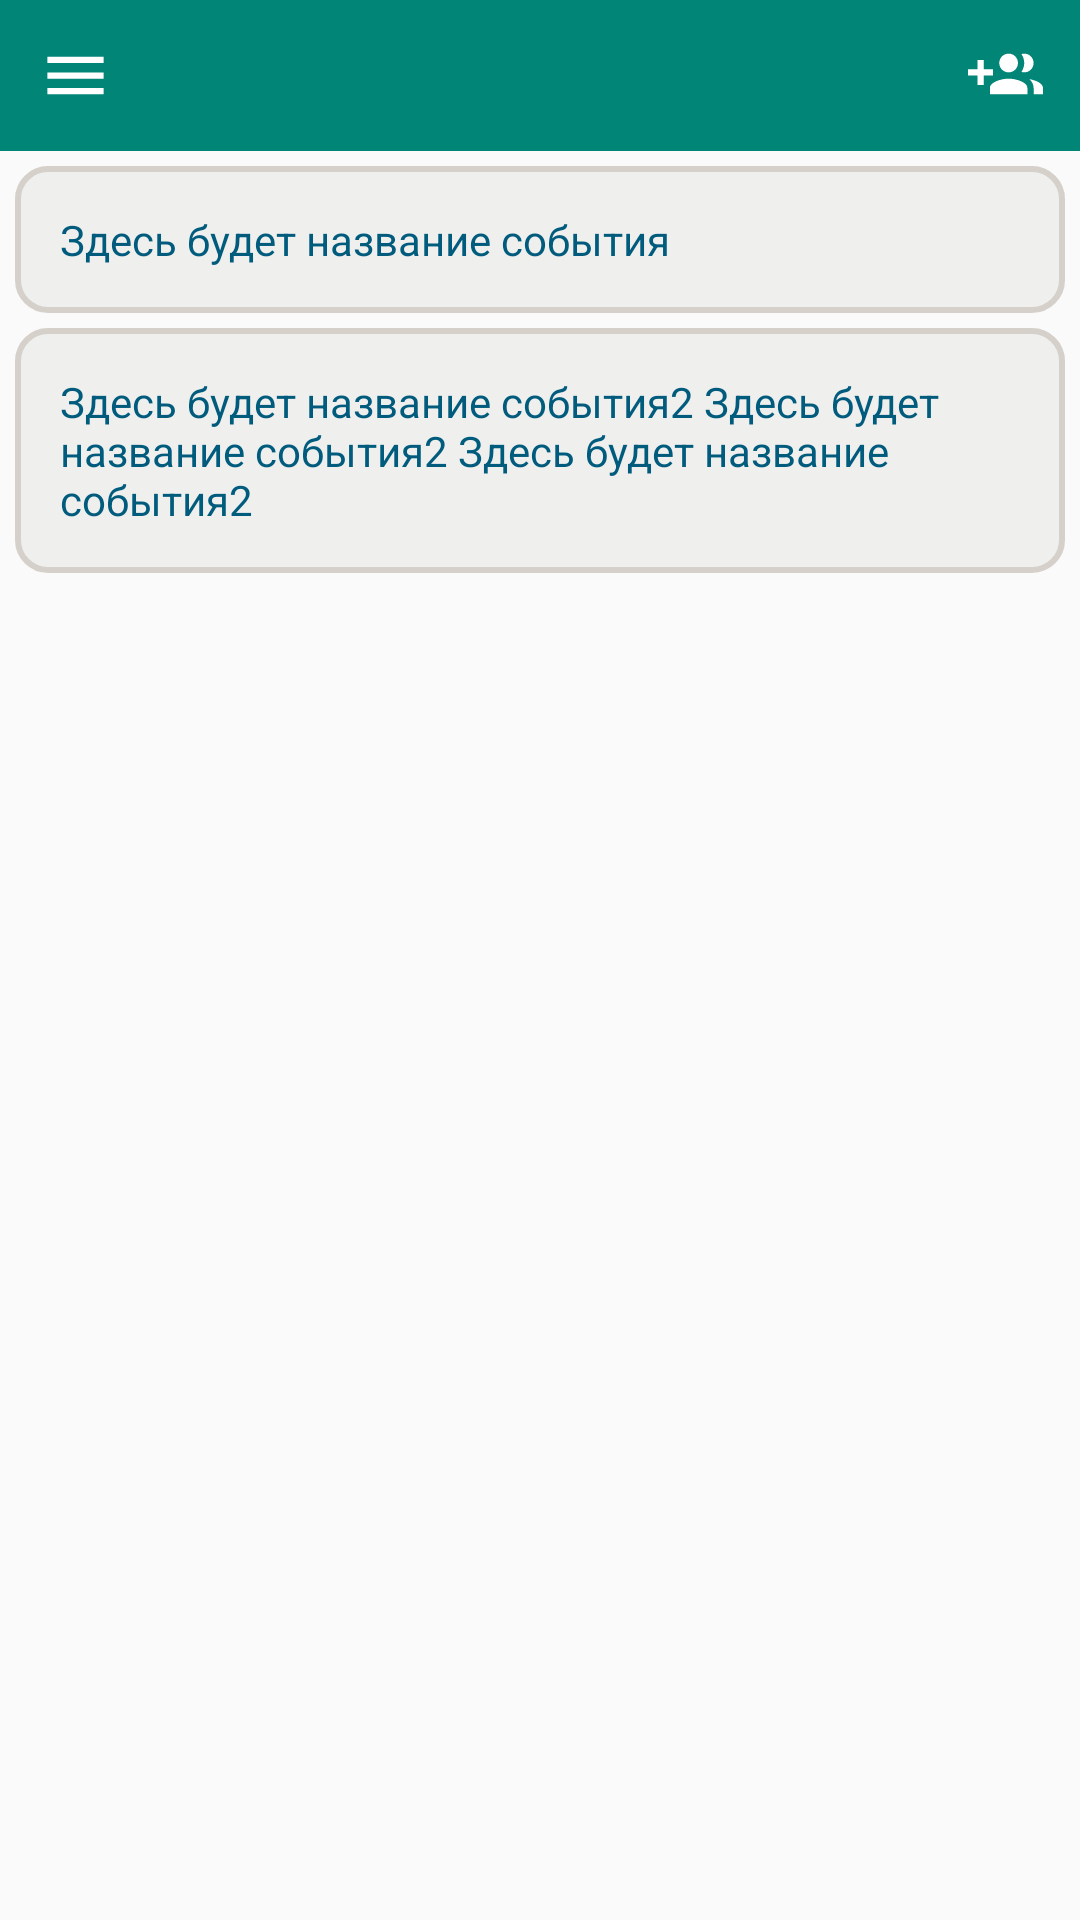

Produce the Android XML layout that renders to this screen, including the resource entries it uses.
<!-- AndroidManifest.xml: application theme AppTheme -->
<!-- res/layout/activity_ti_venue.xml -->
<?xml version="1.0" encoding="utf-8"?>
<LinearLayout xmlns:android="http://schemas.android.com/apk/res/android"
    android:id="@+id/head_page"
    android:layout_width="match_parent"
    android:layout_height="wrap_content"
    android:orientation="vertical">
    <RelativeLayout
        android:id="@+id/menu_bar"
        android:layout_width="match_parent"
        android:layout_height="wrap_content"
        android:paddingTop="12.5dp"
        android:paddingBottom="12.5dp"
        android:background="@color/colorPrimary"
        >
        
        <ImageView
            android:layout_width="wrap_content"
            android:layout_height="wrap_content"
            android:src="@drawable/ic_menu_white_25dp"
            android:paddingLeft="12.5dp"
            />
        <ImageView
            android:layout_width="wrap_content"
            android:layout_height="wrap_content"
            android:src="@drawable/ic_group_add_white_50dp"
            android:paddingLeft="322.5dp"

            />
        <ImageView
            android:layout_width="wrap_content"
            android:layout_height="wrap_content"
            android:src="@drawable/ic_mode_edit_white_50dp"
            android:paddingLeft="272.5dp"
            />

    </RelativeLayout>
    <TextView
        android:layout_width="match_parent"
        android:layout_height="wrap_content"
        android:padding="15dp"
        android:gravity="center_vertical"
        android:textColor="@color/color_text"
        android:text="Здесь будет название события"
        android:layout_marginTop="5dp"
        android:layout_marginEnd="5dp"
        android:layout_marginStart="5dp"
        android:background="@drawable/border_for_meet"
        />
    <TextView
        android:layout_width="match_parent"
        android:layout_height="wrap_content"
        android:padding="15dp"
        android:gravity="center_vertical"
        android:textColor="@color/color_text"
        android:text="Здесь будет название события2 Здесь будет название события2 Здесь будет название события2"
        android:layout_marginTop="5dp"
        android:layout_marginEnd="5dp"
        android:layout_marginStart="5dp"
        android:background="@drawable/border_for_meet"
        />
    <ListView
        android:id="@+id/list_of_meetings"
        android:layout_width="match_parent"
        android:layout_height="wrap_content">
    </ListView>

</LinearLayout>
<!-- resources referenced by this layout -->
<resources>
  <color name="colorPrimary">#008577</color>
  <color name="colorWhite">#ffffff</color>
  <color name="color_text">#005b7c</color>
  <!-- drawable border_for_meet (drawable) -->
  <?xml version="1.0" encoding="utf-8"?>
  <shape xmlns:android="http://schemas.android.com/apk/res/android"
      android:shape="rectangle" >
  
      <solid android:color="@color/color_background" />
  
      <corners android:radius="10dp" />
  
      <stroke
          android:width="2dip"
          android:color="@color/color_border" />
  
  </shape>
  <!-- drawable ic_group_add_white_50dp (drawable) -->
  <vector xmlns:android="http://schemas.android.com/apk/res/android"
          android:width="25dp"
          android:height="25dp"
          android:viewportWidth="24.0"
          android:viewportHeight="24.0">
      <path
          android:fillColor="#FFffff"
          android:pathData="M8,10L5,10L5,7L3,7v3L0,10v2h3v3h2v-3h3v-2zM18,11c1.66,0 2.99,-1.34 2.99,-3S19.66,5 18,5c-0.32,0 -0.63,0.05 -0.91,0.14 0.57,0.81 0.9,1.79 0.9,2.86s-0.34,2.04 -0.9,2.86c0.28,0.09 0.59,0.14 0.91,0.14zM13,11c1.66,0 2.99,-1.34 2.99,-3S14.66,5 13,5c-1.66,0 -3,1.34 -3,3s1.34,3 3,3zM19.62,13.16c0.83,0.73 1.38,1.66 1.38,2.84v2h3v-2c0,-1.54 -2.37,-2.49 -4.38,-2.84zM13,13c-2,0 -6,1 -6,3v2h12v-2c0,-2 -4,-3 -6,-3z"/>
  </vector>
  <!-- drawable ic_menu_white_25dp (drawable) -->
  <vector
      android:height="25dp"
      android:tint="#FFFFFF"
      android:viewportHeight="24.0"
      android:viewportWidth="24.0"
      android:width="25dp"
      xmlns:android="http://schemas.android.com/apk/res/android">
  
      <path android:fillColor="#FF000000" android:pathData="M3,18h18v-2L3,16v2zM3,13h18v-2L3,11v2zM3,6v2h18L21,6L3,6z"/>
  </vector>
  <style name="AppTheme" parent="Theme.AppCompat.Light.DarkActionBar">
          
          <item name="colorPrimary">#01bcc6</item>
          <item name="colorPrimaryDark">#008eab</item>
          
      </style>
  <color name="color_background">#efefee</color>
  <color name="color_border">#d5d1ca</color>
</resources>
